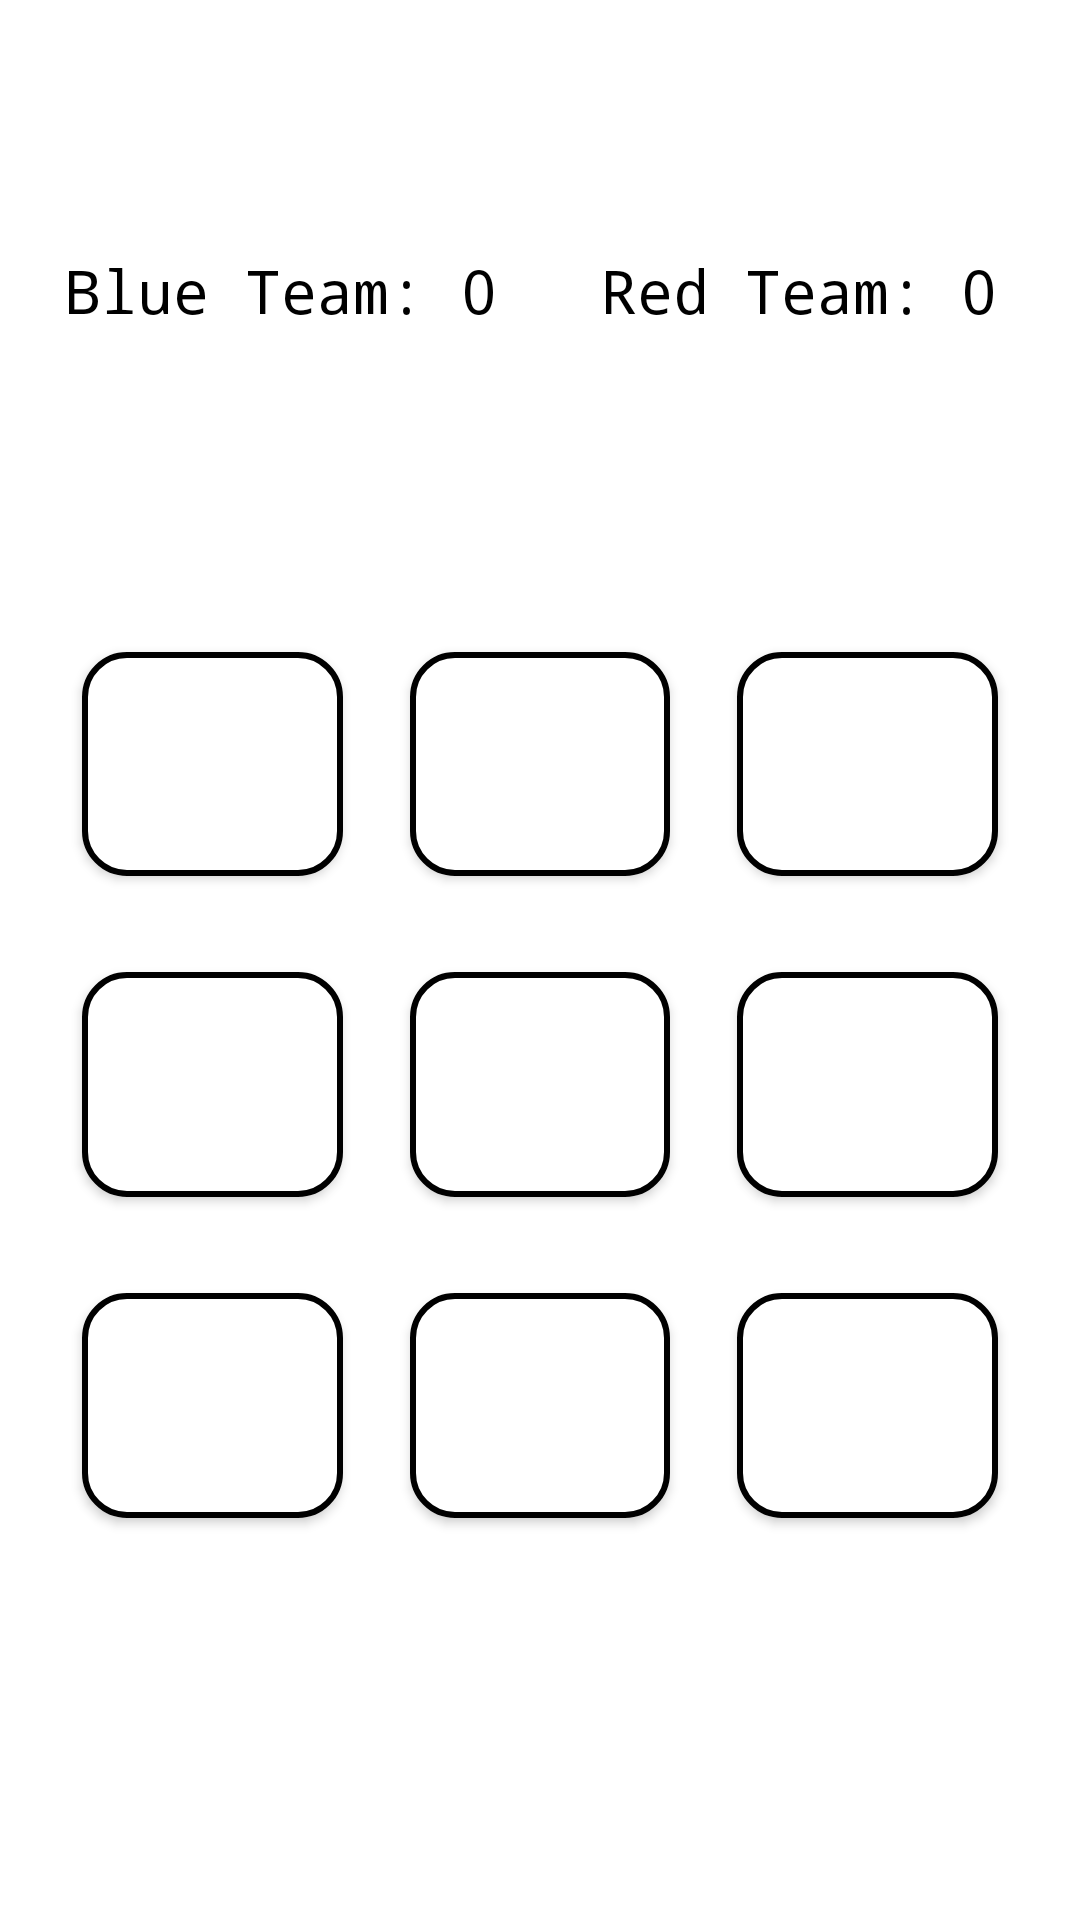

Reconstruct the res/layout file that produces this screen, plus the resources it refers to.
<!-- AndroidManifest.xml: application theme AppTheme -->
<!-- res/layout/activity_tic_tac_toe.xml -->
<?xml version="1.0" encoding="utf-8"?>
<androidx.constraintlayout.widget.ConstraintLayout xmlns:android="http://schemas.android.com/apk/res/android"
    xmlns:app="http://schemas.android.com/apk/res-auto"
    xmlns:tools="http://schemas.android.com/tools"
    android:layout_width="match_parent"
    android:layout_height="match_parent"
    tools:context=".games.TicTacToe">

    <androidx.constraintlayout.widget.Guideline
        android:id="@+id/guideline"
        android:layout_width="wrap_content"
        android:layout_height="wrap_content"
        android:orientation="vertical"
        app:layout_constraintGuide_percent="0.07" />

    <androidx.constraintlayout.widget.Guideline
        android:id="@+id/guideline2"
        android:layout_width="wrap_content"
        android:layout_height="wrap_content"
        android:orientation="vertical"
        app:layout_constraintGuide_percent="0.93" />

    <androidx.constraintlayout.widget.Guideline
        android:id="@+id/guideline3"
        android:layout_width="wrap_content"
        android:layout_height="wrap_content"
        android:orientation="horizontal"
        app:layout_constraintGuide_percent="0.13" />

    <androidx.constraintlayout.widget.Guideline
        android:id="@+id/guideline4"
        android:layout_width="wrap_content"
        android:layout_height="wrap_content"
        android:orientation="horizontal"
        app:layout_constraintGuide_percent="0.33" />

    <androidx.constraintlayout.widget.Guideline
        android:id="@+id/guideline5"
        android:layout_width="wrap_content"
        android:layout_height="wrap_content"
        android:orientation="horizontal"
        app:layout_constraintGuide_percent="0.80" />

    <androidx.constraintlayout.widget.Guideline
        android:id="@+id/guideline6"
        android:layout_width="wrap_content"
        android:layout_height="wrap_content"
        android:orientation="vertical"
        app:layout_constraintGuide_percent="0.45"/>

    <androidx.constraintlayout.widget.Guideline
        android:id="@+id/guideline7"
        android:layout_width="wrap_content"
        android:layout_height="wrap_content"
        android:orientation="vertical"
        app:layout_constraintGuide_percent="0.55"/>

    <TextView
        android:id="@+id/playerPoint"
        android:layout_width="wrap_content"
        android:layout_height="wrap_content"
        android:fontFamily="monospace"
        android:text="@string/tvPlayerOnePoints"
        android:textColor="@color/black"
        android:textSize="20sp"
        app:layout_constraintStart_toEndOf="@id/guideline"
        app:layout_constraintTop_toBottomOf="@id/guideline3"
        app:layout_constraintEnd_toStartOf="@id/guideline6"/>

    <TextView
        android:id="@+id/playerPoint2"
        android:layout_width="wrap_content"
        android:layout_height="wrap_content"
        android:layout_below="@id/ToolbarTicTacToe"
        android:fontFamily="monospace"
        android:text="@string/tvPlayerTwoPoints"
        android:textColor="@color/black"
        android:textSize="20sp"
        app:layout_constraintEnd_toStartOf="@id/guideline2"
        app:layout_constraintTop_toBottomOf="@id/guideline3"
        app:layout_constraintStart_toEndOf="@id/guideline7"/>

    <androidx.appcompat.widget.Toolbar
        android:id="@+id/ToolbarTicTacToe"
        android:layout_width="match_parent"
        android:layout_height="?android:attr/actionBarSize"
        android:background="@color/deepSkyBlue"
        app:layout_constraintTop_toTopOf="parent"
        app:layout_constraintStart_toStartOf="parent"
        app:layout_constraintEnd_toEndOf="parent"
        app:titleTextColor="@color/black">

    </androidx.appcompat.widget.Toolbar>

    <com.google.android.material.button.MaterialButton
        android:id="@+id/ttcButton1"
        android:layout_width="0dp"
        android:layout_height="0dp"
        android:textSize="40sp"
        android:textStyle="bold"
        app:backgroundTint="@color/white"
        app:cornerRadius="15dp"
        app:elevation="8dp"
        app:layout_constraintBottom_toTopOf="@id/ttcButton4"
        app:layout_constraintDimensionRatio="1:1"
        app:layout_constraintEnd_toStartOf="@id/ttcButton2"
        app:layout_constraintHorizontal_bias="0.5"
        app:layout_constraintStart_toStartOf="@id/guideline"
        app:layout_constraintTop_toBottomOf="@id/guideline4"
        app:strokeColor="@color/deepSkyBlue"
        app:strokeWidth="2dp" />

    <com.google.android.material.button.MaterialButton
        android:id="@+id/ttcButton2"
        android:layout_width="0dp"
        android:layout_height="0dp"
        android:layout_marginStart="20sp"
        android:textSize="40sp"
        android:textStyle="bold"
        app:backgroundTint="@color/white"
        app:cornerRadius="15dp"
        app:elevation="8dp"
        app:layout_constraintBottom_toTopOf="@id/ttcButton5"
        app:layout_constraintDimensionRatio="1:1"
        app:layout_constraintEnd_toStartOf="@id/ttcButton3"
        app:layout_constraintHorizontal_bias="0.5"
        app:layout_constraintStart_toEndOf="@id/ttcButton1"
        app:layout_constraintTop_toBottomOf="@id/guideline4"
        app:strokeColor="@color/deepSkyBlue"
        app:strokeWidth="2dp" />

    <com.google.android.material.button.MaterialButton
        android:id="@+id/ttcButton3"
        android:layout_width="0dp"
        android:layout_height="0dp"
        android:layout_marginStart="20sp"
        android:textSize="40sp"
        android:textStyle="bold"
        app:backgroundTint="@color/white"
        app:cornerRadius="15dp"
        app:elevation="8dp"
        app:layout_constraintBottom_toTopOf="@id/ttcButton6"
        app:layout_constraintDimensionRatio="1:1"
        app:layout_constraintEnd_toStartOf="@id/guideline2"
        app:layout_constraintHorizontal_bias="0.5"
        app:layout_constraintStart_toEndOf="@id/ttcButton2"
        app:layout_constraintTop_toBottomOf="@id/guideline4"
        app:strokeColor="@color/deepSkyBlue"
        app:strokeWidth="2dp" />

    <com.google.android.material.button.MaterialButton
        android:id="@+id/ttcButton4"
        android:layout_width="0dp"
        android:layout_height="0dp"
        android:textSize="40sp"
        android:textStyle="bold"
        app:backgroundTint="@color/white"
        app:cornerRadius="15dp"
        app:elevation="8dp"
        android:layout_marginTop="20dp"
        app:layout_constraintBottom_toTopOf="@id/ttcButton7"
        app:layout_constraintDimensionRatio="1:1"
        app:layout_constraintEnd_toStartOf="@id/ttcButton5"
        app:layout_constraintHorizontal_bias="0.5"
        app:layout_constraintStart_toEndOf="@id/guideline"
        app:layout_constraintTop_toBottomOf="@id/ttcButton1"
        app:strokeColor="@color/deepSkyBlue"
        app:strokeWidth="2dp" />

    <com.google.android.material.button.MaterialButton
        android:id="@+id/ttcButton5"
        android:layout_width="0dp"
        android:layout_height="0dp"
        android:layout_marginStart="20sp"
        android:textSize="40sp"
        android:textStyle="bold"
        app:backgroundTint="@color/white"
        app:cornerRadius="15dp"
        app:elevation="8dp"
        android:layout_marginTop="20dp"
        app:layout_constraintBottom_toTopOf="@id/ttcButton8"
        app:layout_constraintDimensionRatio="1:1"
        app:layout_constraintEnd_toStartOf="@id/ttcButton6"
        app:layout_constraintHorizontal_bias="0.5"
        app:layout_constraintStart_toEndOf="@id/ttcButton4"
        app:layout_constraintTop_toBottomOf="@id/ttcButton2"
        app:strokeColor="@color/deepSkyBlue"
        app:strokeWidth="2dp" />

    <com.google.android.material.button.MaterialButton
        android:id="@+id/ttcButton6"
        android:layout_width="0dp"
        android:layout_height="0dp"
        android:layout_marginStart="20sp"
        android:textSize="40sp"
        android:textStyle="bold"
        app:backgroundTint="@color/white"
        app:cornerRadius="15dp"
        app:elevation="8dp"
        android:layout_marginTop="20dp"
        app:layout_constraintBottom_toTopOf="@id/ttcButton9"
        app:layout_constraintDimensionRatio="1:1"
        app:layout_constraintEnd_toStartOf="@id/guideline2"
        app:layout_constraintHorizontal_bias="0.5"
        app:layout_constraintStart_toEndOf="@id/ttcButton5"
        app:layout_constraintTop_toBottomOf="@id/ttcButton3"
        app:strokeColor="@color/deepSkyBlue"
        app:strokeWidth="2dp" />

    <com.google.android.material.button.MaterialButton
        android:id="@+id/ttcButton7"
        android:layout_width="0dp"
        android:layout_height="0dp"
        android:textSize="40sp"
        android:textStyle="bold"
        app:backgroundTint="@color/white"
        app:cornerRadius="15dp"
        app:elevation="8dp"
        android:layout_marginTop="20dp"
        app:layout_constraintBottom_toTopOf="@id/guideline5"
        app:layout_constraintDimensionRatio="1:1"
        app:layout_constraintEnd_toStartOf="@id/ttcButton8"
        app:layout_constraintHorizontal_bias="0.5"
        app:layout_constraintStart_toEndOf="@id/guideline"
        app:layout_constraintTop_toBottomOf="@id/ttcButton4"
        app:strokeColor="@color/deepSkyBlue"
        app:strokeWidth="2dp" />

    <com.google.android.material.button.MaterialButton
        android:id="@+id/ttcButton8"
        android:layout_width="0dp"
        android:layout_height="0dp"
        android:layout_marginStart="20sp"
        android:textSize="40sp"
        android:textStyle="bold"
        app:backgroundTint="@color/white"
        app:cornerRadius="15dp"
        app:elevation="8dp"
        android:layout_marginTop="20dp"
        app:layout_constraintBottom_toTopOf="@id/guideline5"
        app:layout_constraintDimensionRatio="1:1"
        app:layout_constraintEnd_toStartOf="@id/ttcButton9"
        app:layout_constraintHorizontal_bias="0.5"
        app:layout_constraintStart_toEndOf="@id/ttcButton7"
        app:layout_constraintTop_toBottomOf="@id/ttcButton5"
        app:strokeColor="@color/deepSkyBlue"
        app:strokeWidth="2dp" />

    <com.google.android.material.button.MaterialButton
        android:id="@+id/ttcButton9"
        android:layout_width="0dp"
        android:layout_height="0dp"
        android:layout_marginStart="20sp"
        android:textSize="40sp"
        android:textStyle="bold"
        app:backgroundTint="@color/white"
        app:cornerRadius="15dp"
        app:elevation="8dp"
        android:layout_marginTop="20dp"
        app:layout_constraintBottom_toBottomOf="@id/guideline5"
        app:layout_constraintDimensionRatio="1:1"
        app:layout_constraintEnd_toStartOf="@id/guideline2"
        app:layout_constraintHorizontal_bias="0.5"
        app:layout_constraintStart_toEndOf="@id/ttcButton8"
        app:layout_constraintTop_toBottomOf="@id/ttcButton6"
        app:strokeColor="@color/deepSkyBlue"
        app:strokeWidth="2dp" />


</androidx.constraintlayout.widget.ConstraintLayout>
<!-- resources referenced by this layout -->
<resources>
  <string name="tvPlayerOnePoints"> Blue Team: 0 </string>
  
      // developer descriptions array
  <string name="tvPlayerTwoPoints"> Red Team: 0 </string>
  
      // course spinner names
  <style name="AppTheme" parent="Theme.MaterialComponents.Light.NoActionBar">
          
          <item name="colorPrimary">@color/colorPrimary</item>
          <item name="colorPrimaryDark">@color/colorPrimaryDark</item>
          <item name="colorAccent">@color/colorAccent</item>
      </style>
  <!-- not gathered from this repository: default colours our renderer supplied (Android Studio template values) -->
  <color name="black">#FF000000</color>
  <color name="white">#FFFFFFFF</color>
  <color name="colorPrimary">#FF6200EE</color>
  <color name="colorPrimaryDark">#FF3700B3</color>
  <color name="colorAccent">#FF03DAC5</color>
</resources>
